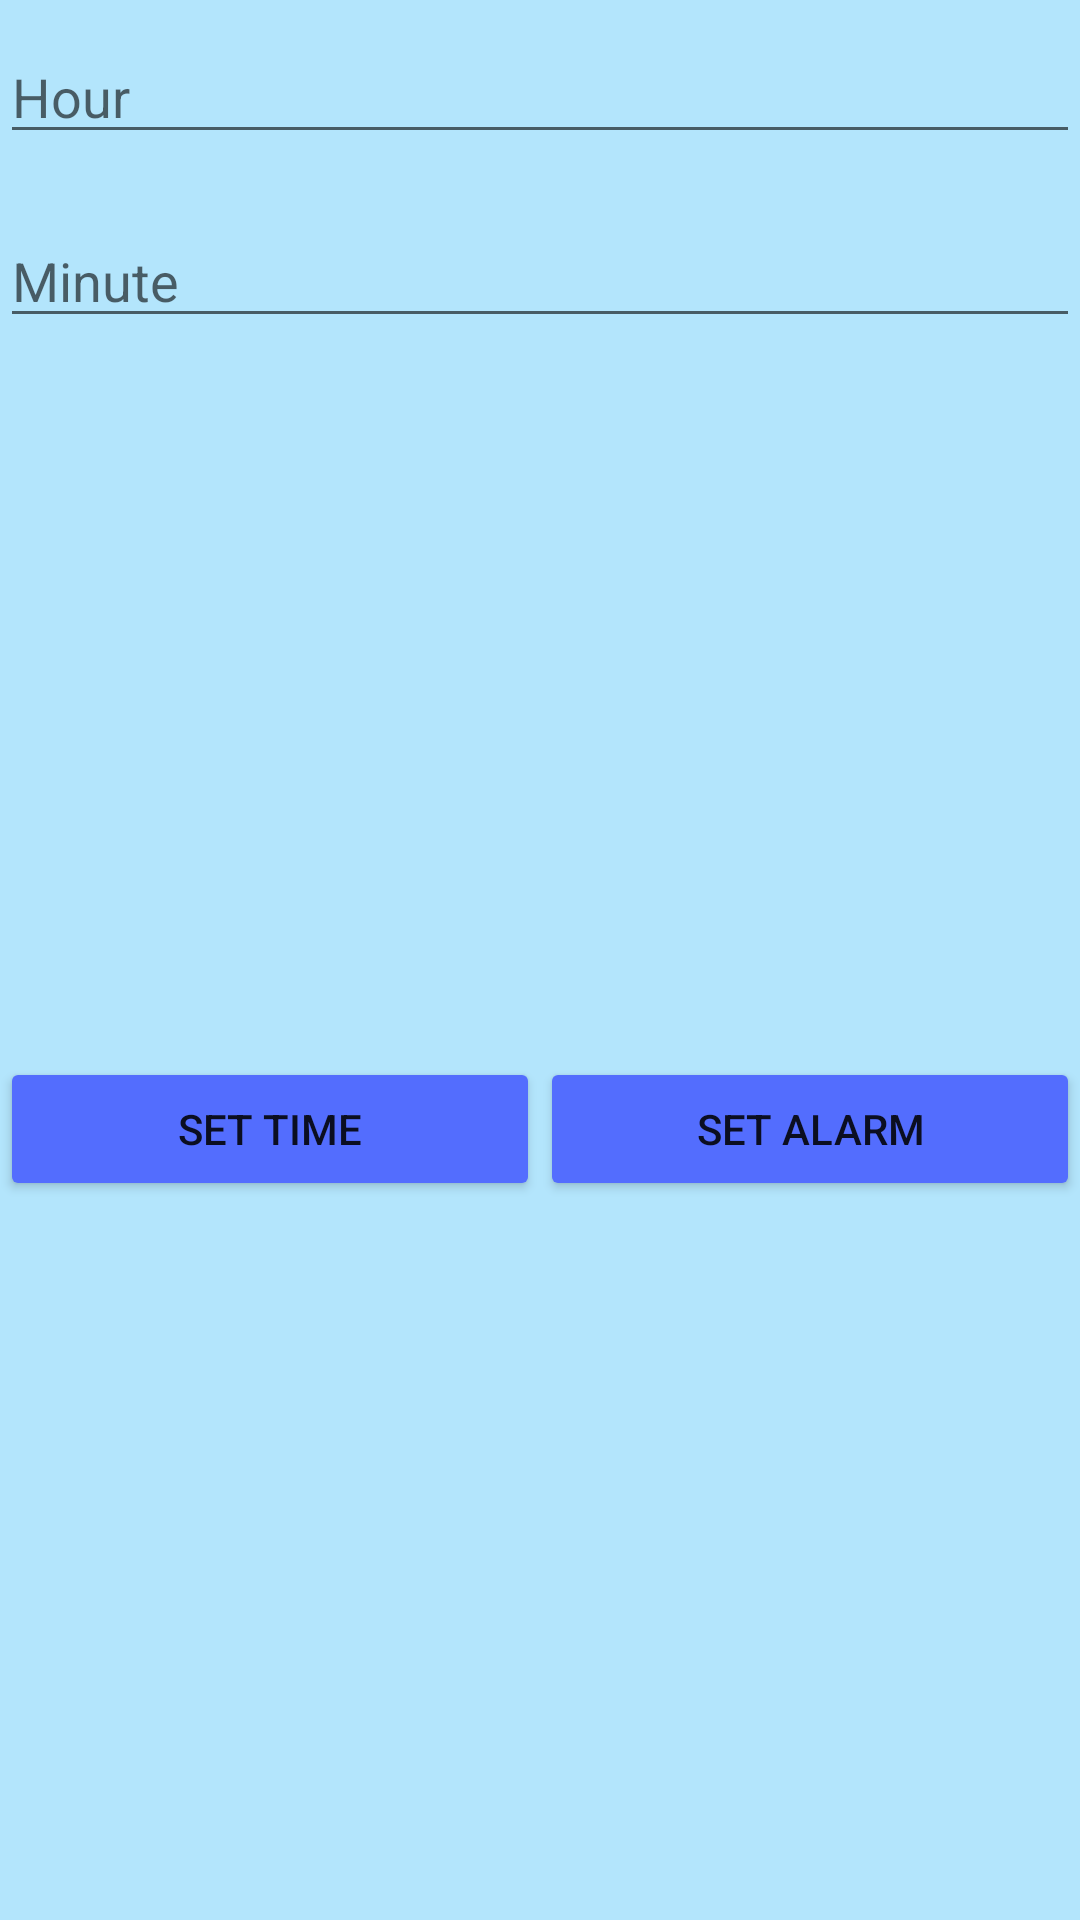

This screen was rendered from an Android layout file. Write that file and the resources it references.
<!-- AndroidManifest.xml: application theme Theme.MedicineReminder -->
<!-- res/layout/activity_reminder2.xml -->
<?xml version="1.0" encoding="utf-8"?>
<androidx.constraintlayout.widget.ConstraintLayout xmlns:android="http://schemas.android.com/apk/res/android"
    xmlns:app="http://schemas.android.com/apk/res-auto"
    xmlns:tools="http://schemas.android.com/tools"
    android:layout_width="match_parent"
    android:layout_height="match_parent"
    android:background="@color/colorPrimaryLight"
    tools:context=".Reminder">

    <EditText
        android:id="@+id/etHour"
        android:layout_width="match_parent"
        android:layout_height="wrap_content"
        android:layout_marginTop="10dp"
        android:ems="10"
        android:hint="@string/hour"
        android:inputType="text"
        app:layout_constraintEnd_toEndOf="parent"
        app:layout_constraintStart_toStartOf="parent"
        app:layout_constraintTop_toTopOf="parent" />

    <EditText
        android:id="@+id/etMinute"
        android:layout_width="match_parent"
        android:layout_height="wrap_content"
        android:layout_marginTop="20dp"
        android:ems="10"
        android:hint="@string/minute"
        android:inputType="textPersonName"
        app:layout_constraintTop_toBottomOf="@+id/etHour" />

    <Button
        android:id="@+id/btnAlarm"
        android:layout_width="0dp"
        android:layout_height="wrap_content"
        android:text="@string/set_alarm"
        app:backgroundTint="@color/colorAccent"
        app:layout_constraintBottom_toBottomOf="parent"
        app:layout_constraintEnd_toEndOf="parent"
        app:layout_constraintHorizontal_weight="1"
        app:layout_constraintStart_toEndOf="@+id/btnTime"
        app:layout_constraintTop_toBottomOf="@+id/etMinute" />

    <Button
        android:id="@+id/btnTime"
        android:layout_width="0dp"
        android:layout_height="wrap_content"
        android:text="@string/set_time"
        app:backgroundTint="@color/colorAccent"
        app:layout_constraintBottom_toBottomOf="parent"
        app:layout_constraintEnd_toStartOf="@+id/btnAlarm"
        app:layout_constraintHorizontal_weight="1"
        app:layout_constraintStart_toStartOf="parent"
        app:layout_constraintTop_toBottomOf="@+id/etMinute" />



</androidx.constraintlayout.widget.ConstraintLayout>
<!-- resources referenced by this layout -->
<resources>
  <color name="colorAccent">#536DFE</color>
  <color name="colorPrimaryLight">#B3E5FC</color>
  <string name="hour">Hour</string>
  <string name="minute">Minute</string>
  <string name="set_alarm">Set Alarm</string>
  <string name="set_time">Set Time</string>
  <style name="Theme.MedicineReminder" parent="Theme.MaterialComponents.DayNight.DarkActionBar">
          
          <item name="colorPrimary">@color/purple_500</item>
          <item name="colorPrimaryVariant">@color/purple_700</item>
          <item name="colorOnPrimary">@color/white</item>
          
          <item name="colorSecondary">@color/teal_200</item>
          <item name="colorSecondaryVariant">@color/teal_700</item>
          <item name="colorOnSecondary">@color/black</item>
          
          <item name="android:statusBarColor" tools:targetApi="l">?attr/colorPrimaryVariant</item>
          
      </style>
  <color name="purple_500">#FF6200EE</color>
  <color name="purple_700">#FF3700B3</color>
  <color name="white">#FFFFFFFF</color>
  <color name="teal_200">#FF03DAC5</color>
  <color name="teal_700">#FF018786</color>
  <color name="black">#FF000000</color>
</resources>
